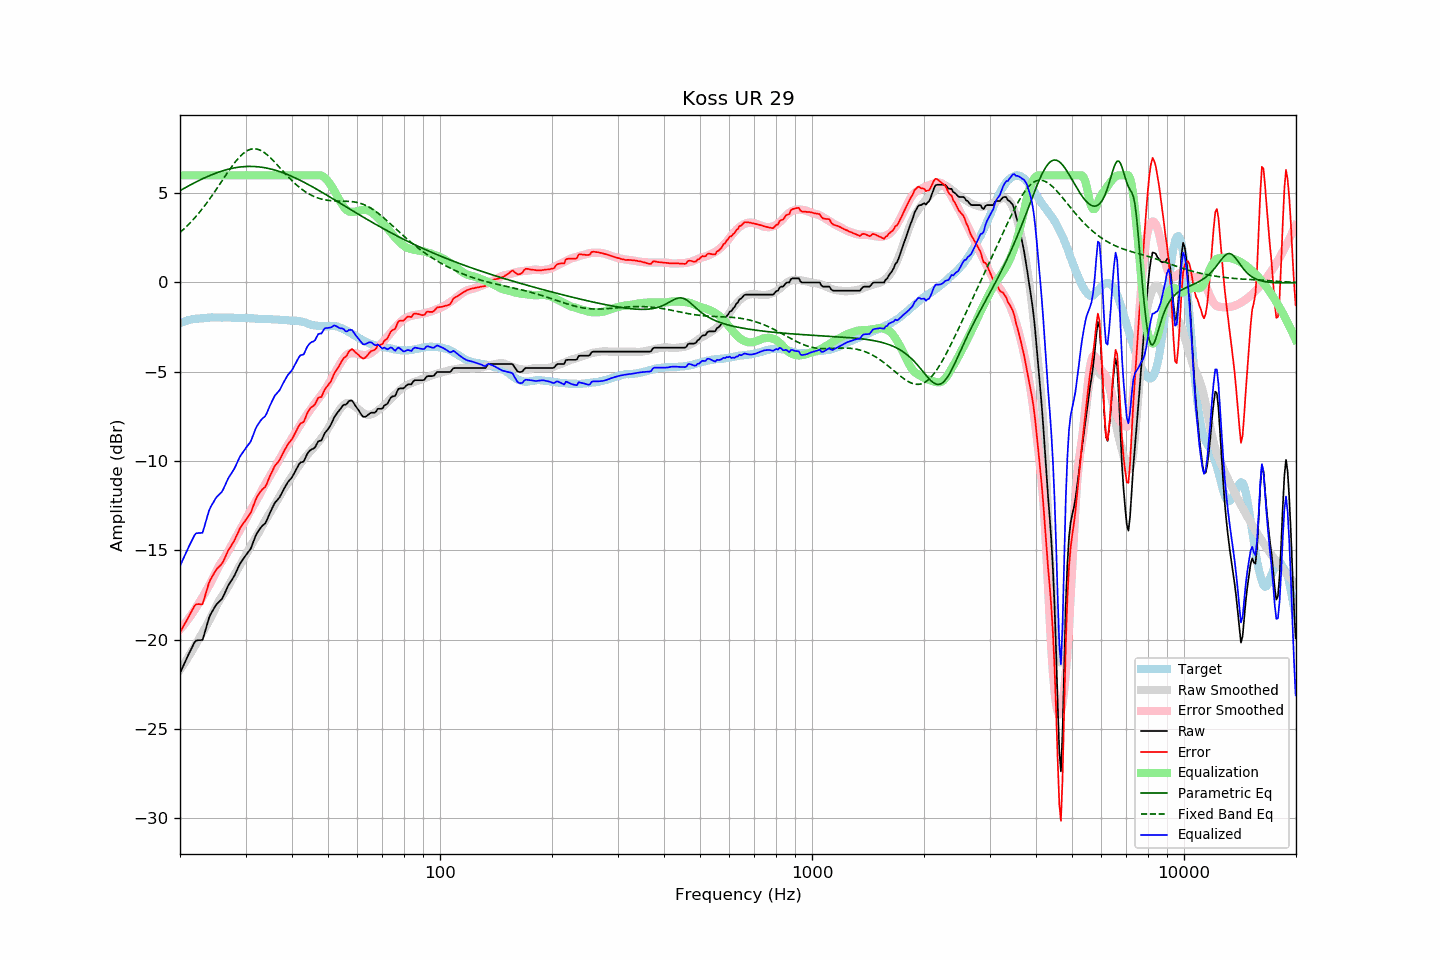

Values plotted in this chart, from the file beside it:
frequency, raw, error, smoothed, error_smoothed, equalization, parametric_eq, fixed_band_eq, equalized_raw, equalized_smoothed, target
20.00, -21.87, -19.59, -21.69, -19.42, 6.00, 5.14, 2.80, -15.87, -15.69, -2.28
20.20, -21.67, -19.43, -21.55, -19.32, 6.00, 5.19, 2.88, -15.67, -15.55, -2.24
20.40, -21.47, -19.26, -21.41, -19.21, 6.00, 5.24, 2.96, -15.47, -15.41, -2.21
20.61, -21.28, -19.10, -21.28, -19.10, 6.00, 5.29, 3.04, -15.28, -15.28, -2.18
20.81, -21.08, -18.94, -21.13, -18.98, 6.00, 5.34, 3.13, -15.08, -15.13, -2.14
21.02, -20.88, -18.78, -20.99, -18.86, 6.00, 5.39, 3.22, -14.88, -14.99, -2.10
21.23, -20.70, -18.61, -20.84, -18.74, 6.00, 5.44, 3.31, -14.70, -14.84, -2.09
21.44, -20.51, -18.43, -20.69, -18.61, 6.00, 5.49, 3.40, -14.51, -14.69, -2.07
21.66, -20.33, -18.28, -20.54, -18.48, 6.00, 5.53, 3.50, -14.33, -14.54, -2.05
21.87, -20.15, -18.10, -20.39, -18.34, 6.00, 5.58, 3.60, -14.15, -14.39, -2.04
22.09, -20.04, -18.01, -20.23, -18.20, 6.00, 5.63, 3.70, -14.04, -14.23, -2.02
22.31, -20.03, -18.00, -20.07, -18.05, 6.00, 5.67, 3.81, -14.03, -14.07, -2.03
22.54, -20.02, -18.00, -19.93, -17.92, 6.00, 5.72, 3.92, -14.02, -13.93, -2.02
22.76, -20.02, -18.01, -19.77, -17.77, 6.00, 5.76, 4.03, -14.02, -13.77, -2.01
22.99, -20.01, -18.00, -19.61, -17.62, 6.00, 5.80, 4.14, -14.01, -13.61, -2.01
23.22, -19.72, -17.72, -19.45, -17.46, 6.00, 5.85, 4.26, -13.72, -13.45, -2.00
23.45, -19.41, -17.42, -19.28, -17.30, 6.00, 5.89, 4.37, -13.41, -13.28, -1.99
23.69, -19.11, -17.13, -19.12, -17.14, 6.00, 5.93, 4.49, -13.11, -13.12, -1.98
23.92, -18.79, -16.82, -18.95, -16.98, 6.00, 5.97, 4.62, -12.79, -12.95, -1.97
24.16, -18.58, -16.62, -18.78, -16.81, 6.00, 6.00, 4.74, -12.58, -12.78, -1.96
24.40, -18.42, -16.47, -18.60, -16.64, 6.00, 6.04, 4.87, -12.42, -12.60, -1.95
24.65, -18.27, -16.31, -18.42, -16.45, 6.00, 6.08, 5.00, -12.27, -12.42, -1.96
24.89, -18.11, -16.15, -18.23, -16.27, 6.00, 6.11, 5.13, -12.11, -12.23, -1.96
25.14, -17.99, -16.03, -18.04, -16.08, 6.00, 6.14, 5.27, -11.99, -12.04, -1.96
25.39, -17.90, -15.94, -17.87, -15.91, 6.00, 6.18, 5.40, -11.90, -11.87, -1.96
25.65, -17.81, -15.85, -17.71, -15.76, 6.00, 6.21, 5.54, -11.81, -11.71, -1.96
25.91, -17.72, -15.75, -17.58, -15.62, 6.00, 6.24, 5.67, -11.72, -11.58, -1.97
26.16, -17.56, -15.59, -17.45, -15.49, 6.00, 6.26, 5.81, -11.56, -11.45, -1.96
26.43, -17.36, -15.40, -17.31, -15.35, 6.00, 6.29, 5.94, -11.36, -11.31, -1.96
26.69, -17.16, -15.20, -17.17, -15.20, 6.00, 6.32, 6.07, -11.16, -11.17, -1.96
26.96, -16.96, -15.00, -17.01, -15.04, 6.00, 6.34, 6.21, -10.96, -11.01, -1.96
27.23, -16.82, -14.86, -16.85, -14.88, 6.00, 6.36, 6.34, -10.82, -10.85, -1.96
27.50, -16.68, -14.72, -16.68, -14.71, 6.00, 6.38, 6.46, -10.68, -10.68, -1.97
27.77, -16.54, -14.56, -16.51, -14.54, 6.00, 6.40, 6.59, -10.54, -10.51, -1.98
28.05, -16.39, -14.41, -16.35, -14.38, 6.00, 6.42, 6.70, -10.39, -10.35, -1.98
28.33, -16.19, -14.20, -16.19, -14.21, 6.00, 6.43, 6.82, -10.19, -10.19, -1.99
28.62, -16.00, -14.02, -16.03, -14.05, 6.00, 6.45, 6.92, -10.00, -10.03, -1.98
28.90, -15.80, -13.82, -15.88, -13.90, 6.00, 6.46, 7.02, -9.80, -9.88, -1.98
29.19, -15.65, -13.66, -15.72, -13.74, 6.00, 6.47, 7.11, -9.65, -9.72, -1.99
29.48, -15.52, -13.54, -15.57, -13.58, 6.00, 6.48, 7.20, -9.52, -9.57, -1.98
29.78, -15.39, -13.41, -15.41, -13.42, 6.00, 6.49, 7.27, -9.39, -9.41, -1.98
30.08, -15.26, -13.28, -15.24, -13.25, 6.00, 6.49, 7.33, -9.26, -9.24, -1.98
30.38, -15.14, -13.15, -15.07, -13.08, 6.00, 6.50, 7.39, -9.14, -9.07, -1.99
30.68, -15.02, -13.02, -14.91, -12.91, 6.00, 6.50, 7.43, -9.02, -8.91, -2.00
30.99, -14.90, -12.89, -14.75, -12.75, 6.00, 6.50, 7.46, -8.90, -8.75, -2.01
31.30, -14.66, -12.66, -14.60, -12.59, 6.00, 6.50, 7.48, -8.66, -8.60, -2.01
31.61, -14.42, -12.41, -14.45, -12.44, 6.00, 6.49, 7.48, -8.42, -8.45, -2.01
31.93, -14.19, -12.17, -14.30, -12.29, 6.00, 6.49, 7.48, -8.19, -8.30, -2.02
32.24, -14.02, -11.99, -14.15, -12.13, 6.00, 6.48, 7.46, -8.02, -8.15, -2.03
32.57, -13.88, -11.85, -13.99, -11.96, 6.00, 6.47, 7.44, -7.88, -7.99, -2.03
32.89, -13.75, -11.71, -13.82, -11.79, 6.00, 6.46, 7.40, -7.75, -7.82, -2.03
33.22, -13.64, -11.60, -13.66, -11.62, 6.00, 6.45, 7.35, -7.64, -7.66, -2.04
33.55, -13.56, -11.52, -13.49, -11.45, 6.00, 6.44, 7.30, -7.56, -7.49, -2.04
33.89, -13.48, -11.44, -13.33, -11.29, 6.00, 6.42, 7.23, -7.48, -7.33, -2.04
34.23, -13.31, -11.27, -13.18, -11.13, 6.00, 6.40, 7.16, -7.31, -7.18, -2.04
34.57, -13.09, -11.04, -13.03, -10.98, 6.00, 6.38, 7.09, -7.09, -7.03, -2.05
34.92, -12.88, -10.83, -12.89, -10.83, 6.00, 6.36, 7.00, -6.88, -6.89, -2.05
35.27, -12.69, -10.64, -12.74, -10.68, 6.00, 6.34, 6.92, -6.69, -6.74, -2.06
35.62, -12.51, -10.44, -12.59, -10.52, 6.00, 6.32, 6.82, -6.51, -6.59, -2.07
35.97, -12.33, -10.26, -12.43, -10.36, 6.00, 6.29, 6.73, -6.33, -6.43, -2.07
... 635 more rows
